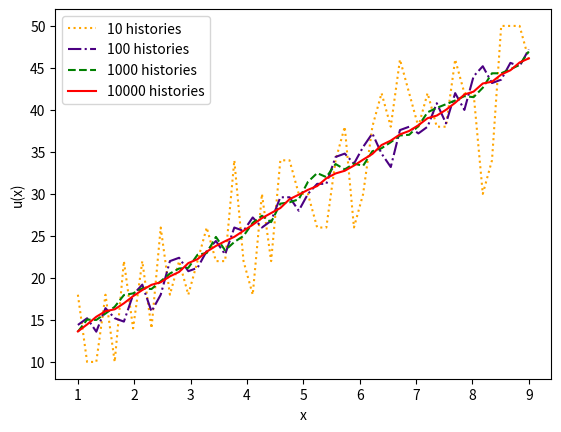

Python code for this plot:
import numpy as np
from numpy.random import rand
import matplotlib.pyplot as plt


def walk_on_lines(r, n, bounds, bound_temp, tol):
    s = 0
    for z in range(n):
        x = r
        found = False
        while not found:
            L, R = abs(bounds[0] - x), abs(bounds[1] - x)
            if L < R:
                line = [bounds[0], x + L]
            else:
                line = [x - R, bounds[1]]
            x = line[0] + rand()*(line[1] - line[0])
            if x - bounds[0] < tol:
                s += bound_temp[0]
                found = True
            elif bounds[1] - x < tol:
                s += bound_temp[1]
                found = True
    return s / n



xs = np.linspace(1, 9, 50)
t = [[], [], [], []]
for x in xs:
    t[0].append(walk_on_lines(x, 10000, [0, 10], [10, 50], 0.1))
    t[1].append(walk_on_lines(x, 1000, [0, 10], [10, 50], 0.1))
    t[2].append(walk_on_lines(x, 100, [0, 10], [10, 50], 0.1))
    t[3].append(walk_on_lines(x, 10, [0, 10], [10, 50], 0.1))


fig = plt.figure(0)
ax = fig.add_subplot(111)
ax.plot(xs, t[3], color='orange', linestyle=':', label='10 histories')
ax.plot(xs, t[2], color='indigo', linestyle='-.', label='100 histories')
ax.plot(xs, t[1], color='green', linestyle='--', label='1000 histories')
ax.plot(xs, t[0], color='red', linestyle='-', label='10000 histories')
ax.set_xlabel('x')
ax.set_ylabel('u(x)')
ax.legend()
plt.savefig('p4.png', dpi=300)